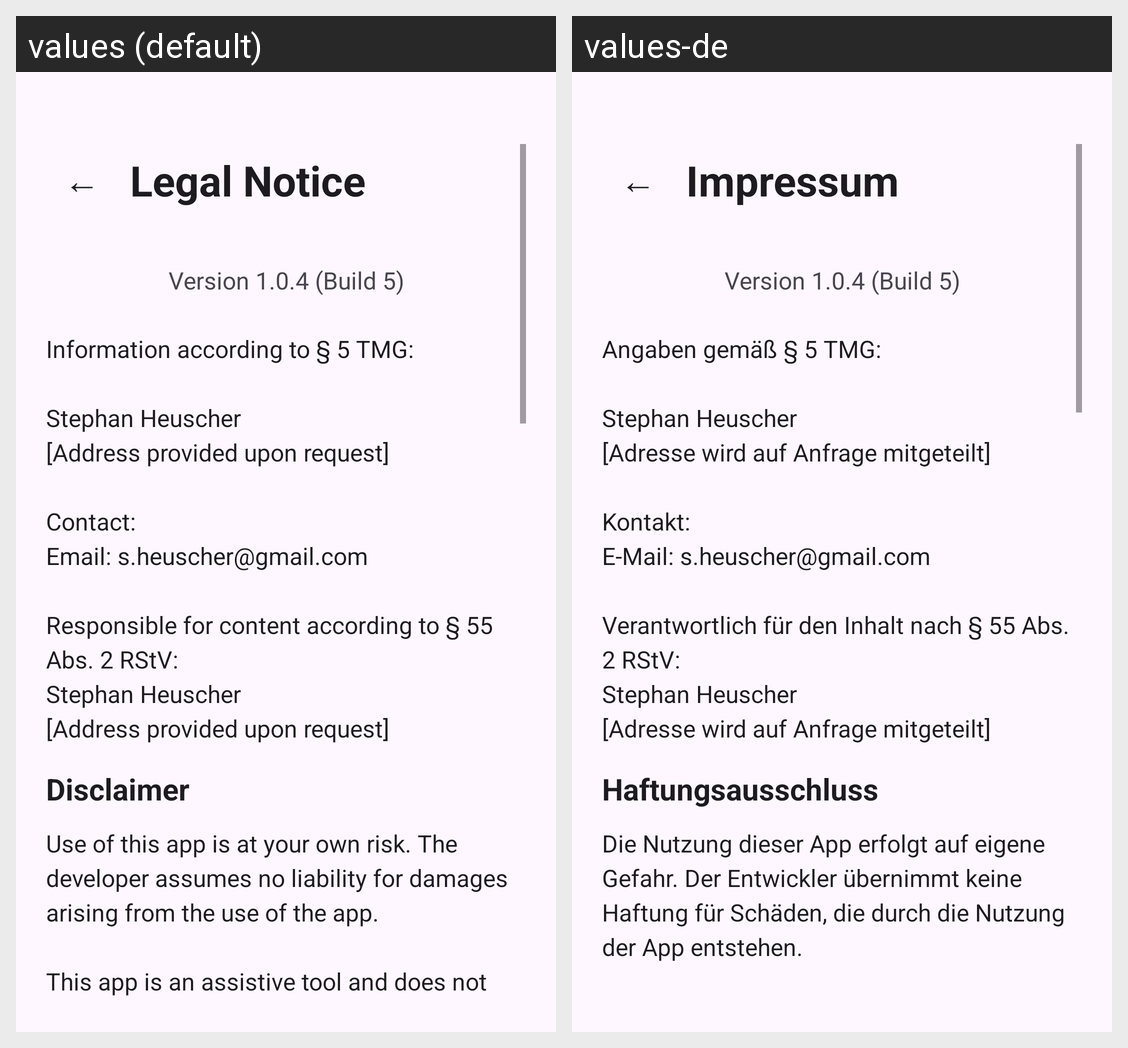

Locale-by-locale string values for the Android screen shown in this grid:
Android screen res/layout/activity_impressum.xml rendered under 2 locales, left to right: values (default), values-de. Device: Nexus 5 (rendered at 1080×1920; each locale shown at half size, 540×960, under a caption strip naming it); theme Theme.Material3.DayNight.
Strings drawn on this screen, with the default value and each locale's value (text and hints the layout hard-codes, and strings that could not be matched under every locale, appear in the picture but are not listed):

impressum_title
  values: Legal Notice
  values-de: Impressum

impressum_content
  values: Information according to § 5 TMG:
      
      Stephan Heuscher
      [Address provided upon request]
      
      Contact:
      Email: s.heuscher@gmail.com
      
      Responsible for content according to § 55 Abs. 2 RStV:
      Stephan Heuscher
      [Address provided upon request]
  values-de: Angaben gemäß § 5 TMG:
      
      Stephan Heuscher
      [Adresse wird auf Anfrage mitgeteilt]
      
      Kontakt:
      E-Mail: s.heuscher@gmail.com
      
      Verantwortlich für den Inhalt nach § 55 Abs. 2 RStV:
      Stephan Heuscher
      [Adresse wird auf Anfrage mitgeteilt]

disclaimer_title
  values: Disclaimer
  values-de: Haftungsausschluss

disclaimer_content
  values: Use of this app is at your own risk. The developer assumes no liability for damages arising from the use of the app.
      
      This app is an assistive tool and does not replace professional advice or therapy for motor impairments. Always consult a doctor or therapist for health-related questions.
  values-de: Die Nutzung dieser App erfolgt auf eigene Gefahr. Der Entwickler übernimmt keine Haftung für Schäden, die durch die Nutzung der App entstehen.
      
      Die App ist ein Hilfsmittel und ersetzt keine professionelle Beratung oder Therapie bei motorischen Einschränkungen. Konsultieren Sie bei gesundheitlichen Fragen immer einen Arzt oder Therapeuten.
